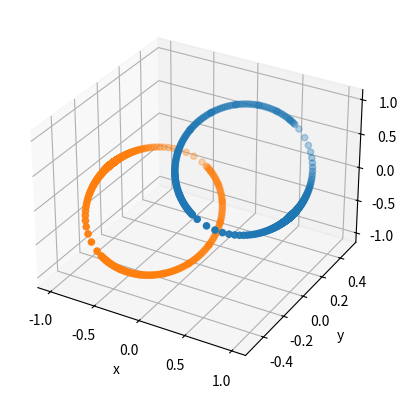

This chart was generated by the following Python code:
from mpl_toolkits.mplot3d import Axes3D
import matplotlib.pyplot as plt
from matplotlib import cm

import numpy as np

t = np.concatenate((np.linspace(-1, 1, 100), np.linspace(-1000, 1000, 10000)))
z = 1 / (1 + t**2)
y = z * t 
x = y * t

fig = plt.figure()
ax = fig.add_subplot(111, projection='3d')
ax.scatter(x, y, z)
ax.scatter(-x, -y, -z)
plt.xlabel('x')
plt.ylabel('y')

plt.show()

